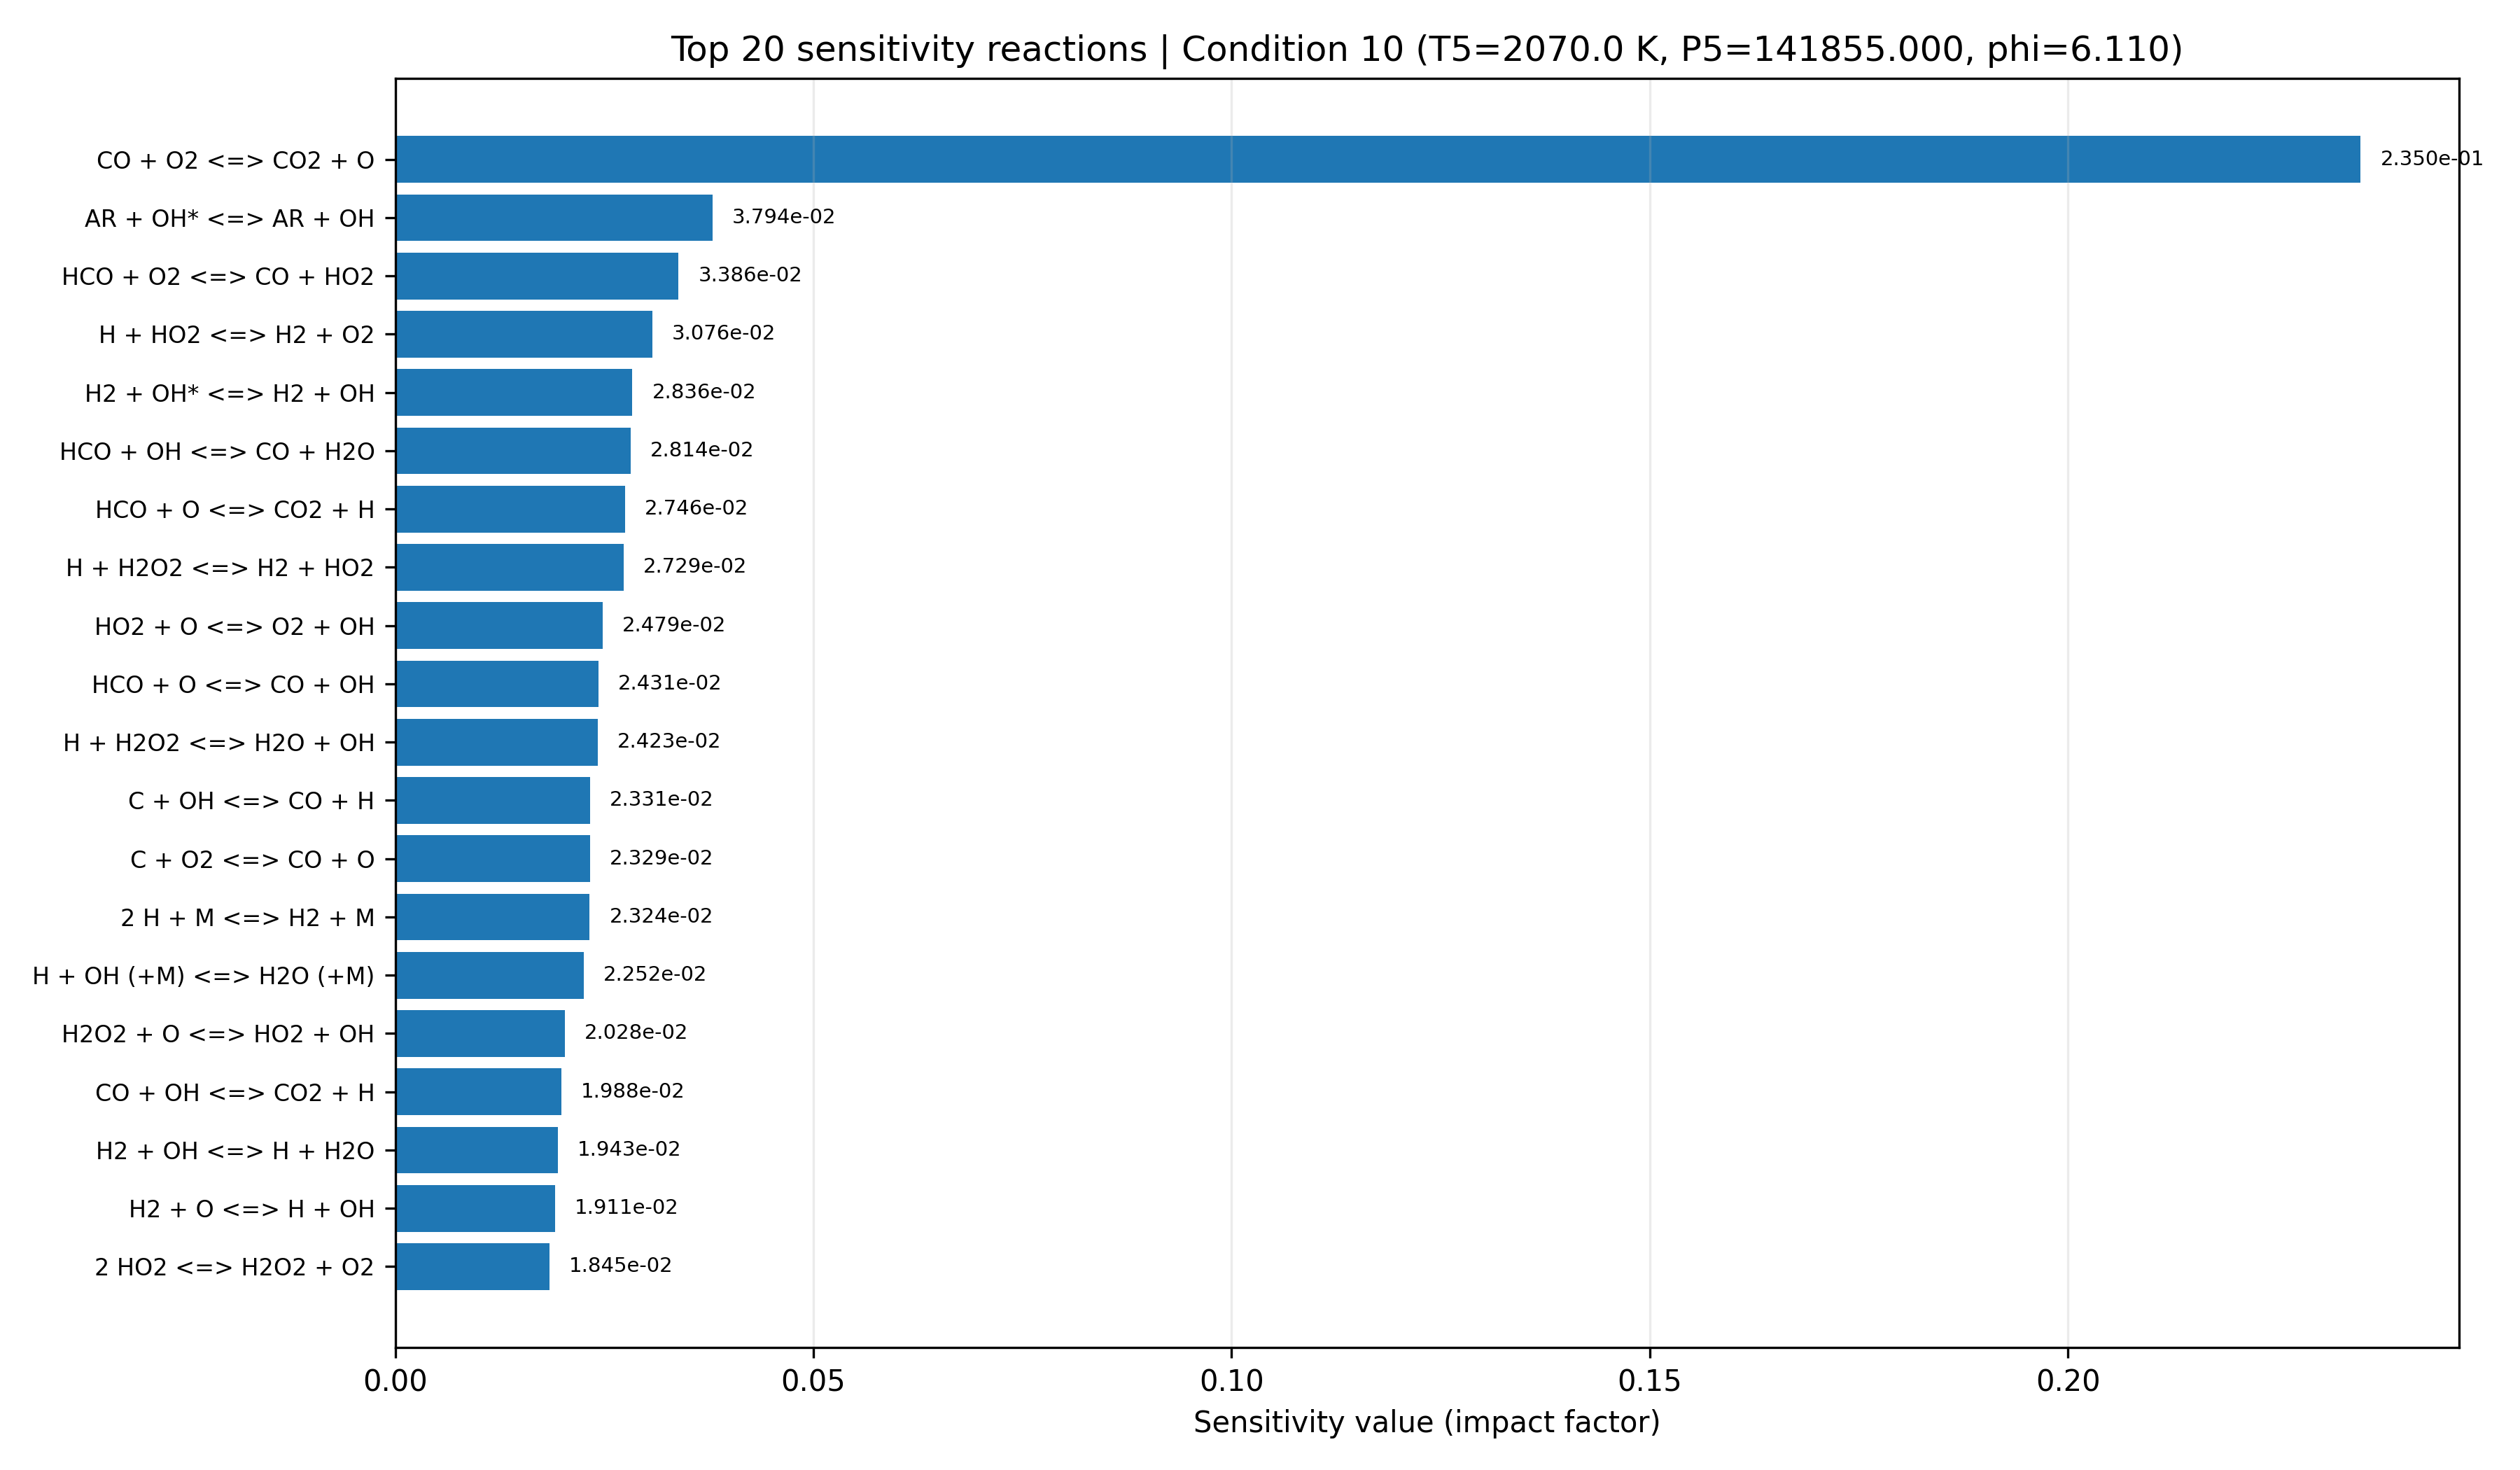

The file beside this chart, header and first rows:
equation, if, low_impact, rank
CO + O2 <=> CO2 + O, 0.235, False, 1
AR + OH* <=> AR + OH, 0.03794, False, 2
HCO + O2 <=> CO + HO2, 0.03386, False, 3
H + HO2 <=> H2 + O2, 0.03076, False, 4
H2 + OH* <=> H2 + OH, 0.02836, False, 5
HCO + OH <=> CO + H2O, 0.02814, False, 6
HCO + O <=> CO2 + H, 0.02746, False, 7
H + H2O2 <=> H2 + HO2, 0.02729, False, 8
HO2 + O <=> O2 + OH, 0.02479, False, 9
HCO + O <=> CO + OH, 0.02431, False, 10
H + H2O2 <=> H2O + OH, 0.02423, False, 11
C + OH <=> CO + H, 0.02331, True, 12
C + O2 <=> CO + O, 0.02329, True, 13
2 H + M <=> H2 + M, 0.02324, True, 14
H + OH (+M) <=> H2O (+M), 0.02252, True, 15
H2O2 + O <=> HO2 + OH, 0.02028, True, 16
CO + OH <=> CO2 + H, 0.01988, True, 17
H2 + OH <=> H + H2O, 0.01943, True, 18
H2 + O <=> H + OH, 0.01911, True, 19
2 HO2 <=> H2O2 + O2, 0.01845, True, 20
OH* <=> OH, 0.0159, True, 21
H + HO2 <=> 2 OH, 0.01396, True, 22
H2O2 + OH <=> H2O + HO2, 0.01364, True, 23
2 O + M <=> O2 + M, 0.01277, True, 24
N2 + OH* <=> N2 + OH, 0.01258, True, 25
H2O + OH* <=> H2O + OH, 0.01226, True, 26
HCO + M <=> CO + H + M, 0.01198, True, 27
H + O + M <=> OH + M, 0.01198, True, 28
H + OH* <=> H + OH, 0.01191, True, 29
H2O2 (+M) <=> 2 OH (+M), 0.0116, True, 30
HCO + HO2 => CO2 + H + OH, 0.01157, True, 31
HO2 + OH <=> H2O + O2, 0.01117, True, 32
H + HCO <=> CO + H2, 0.01061, True, 33
CO + HO2 <=> CO2 + OH, 0.006219, True, 34
2 HCO => 2 CO + H2, 0.00607, True, 35
H + O2 (+M) <=> HO2 (+M), 0.005836, True, 36
CO + O (+M) <=> CO2 (+M), 0.005172, True, 37
O2 + OH* <=> O2 + OH, 0.003313, True, 38
H + O2 <=> O + OH, 0.002816, True, 39
OH + OH* <=> 2 OH, 0.00172, True, 40
2 OH <=> H2O + O, 0.0004681, True, 41
